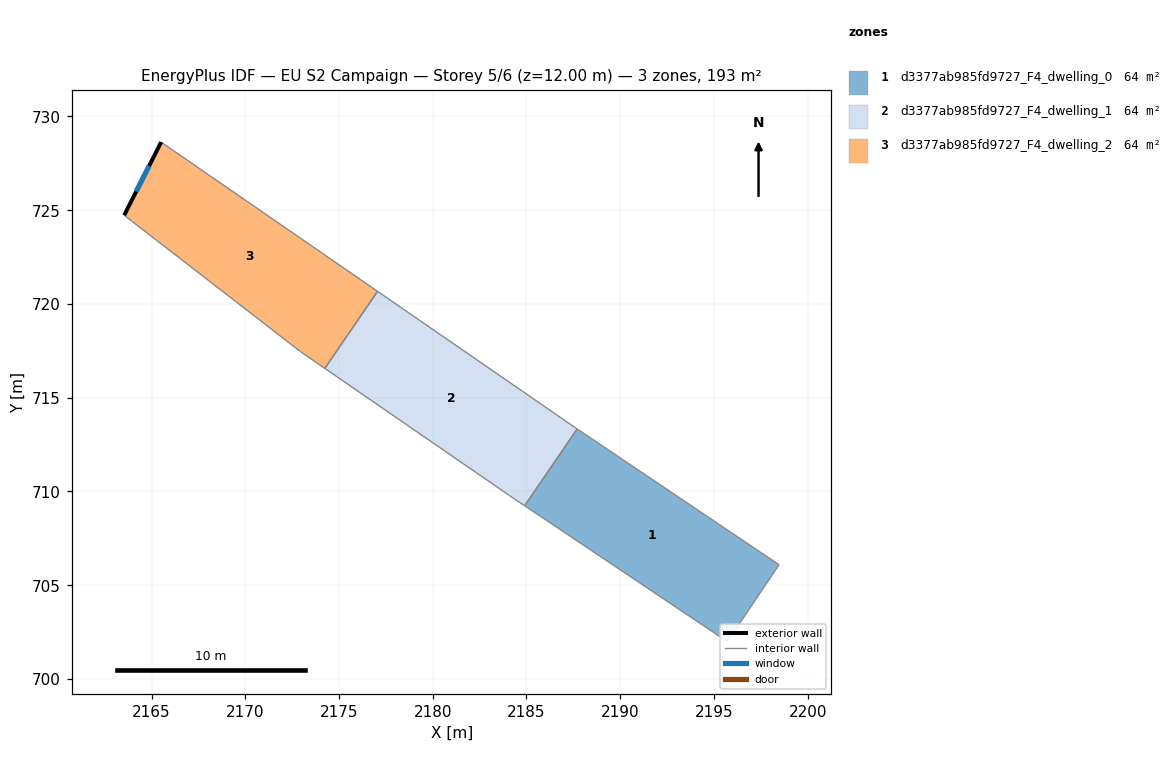
=== STOREY PLAN SPEC (per zone: floor XY polygon, exterior-wall plan segments, windows/doors) ===
zone 1: d3377ab985fd9727_F4_dwelling_0  (64.3 m²)
  floor: (2198.47, 706.09) (2195.71, 701.99) (2184.90, 709.24) (2187.70, 713.33)
  interior walls: 4
zone 2: d3377ab985fd9727_F4_dwelling_1  (64.3 m²)
  floor: (2187.63, 713.38) (2187.70, 713.33) (2184.90, 709.24) (2184.09, 709.78) (2174.24, 716.56) (2177.06, 720.67)
  interior walls: 6
zone 3: d3377ab985fd9727_F4_dwelling_2  (64.3 m²)
  floor: (2177.06, 720.67) (2174.24, 716.56) (2172.95, 717.45) (2163.54, 724.73) (2165.51, 728.63)
  exterior wall: (2165.51, 728.63) – (2163.54, 724.73)  [4.4 m]
    window: (2164.87, 727.36) – (2164.18, 726.00)  [1.6 m²]
  interior walls: 4

=== DERIVED (storey summary) ===
Building: EU S2 Campaign
Storey: 5 of 6  (floor level z = 12.00 m)
Storey gross floor area: 193.0 m²
Zones on this storey: 3
  - d3377ab985fd9727_F4_dwelling_0: floor 64.3 m²
  - d3377ab985fd9727_F4_dwelling_1: floor 64.3 m²
  - d3377ab985fd9727_F4_dwelling_2: floor 64.3 m²; exterior wall 4.4 m (13.1 m²); 1 window(s) 1.6 m²; WWR 12.2%
Zone adjacency (shared interzone walls):
  - d3377ab985fd9727_F4_dwelling_0 ↔ d3377ab985fd9727_F4_dwelling_1
  - d3377ab985fd9727_F4_dwelling_1 ↔ d3377ab985fd9727_F4_dwelling_2